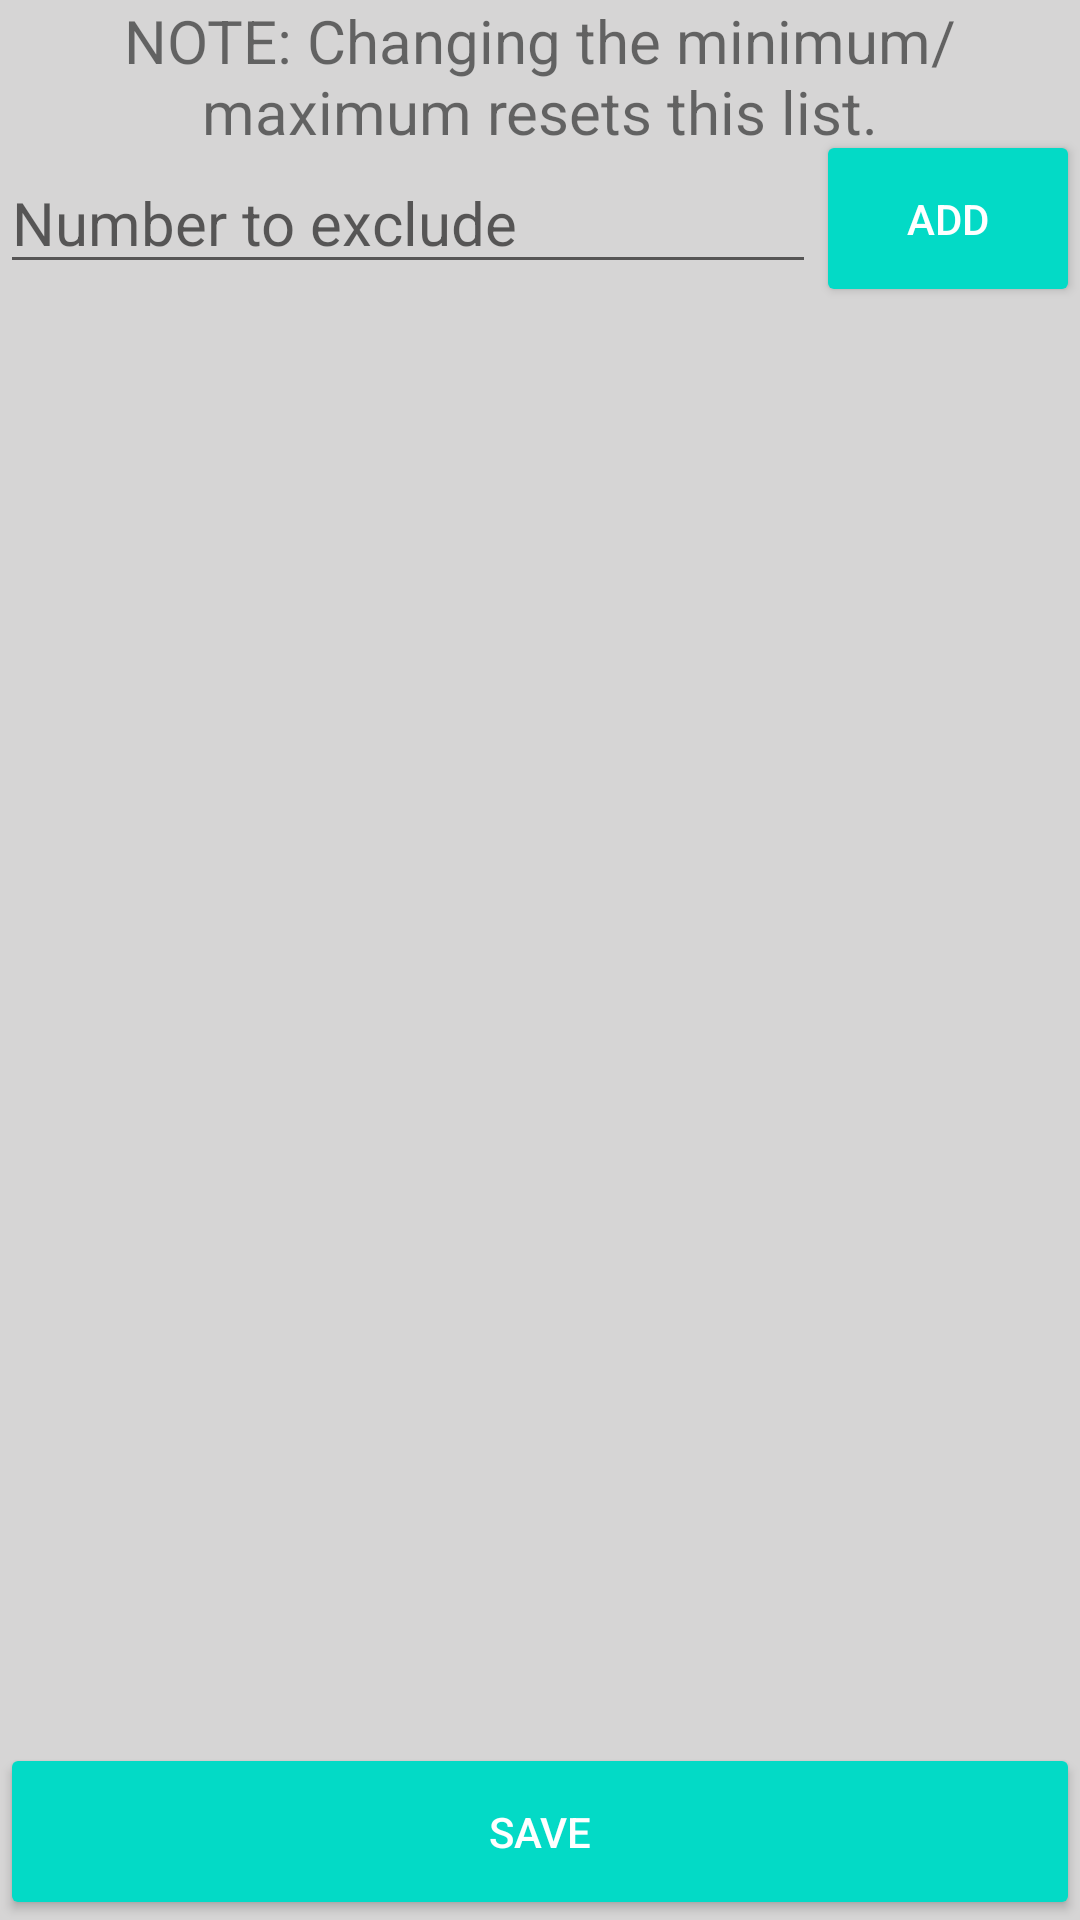

Here is an Android app screen rendered from its layout file. Give the layout XML and the strings, colors and styles it references.
<!-- AndroidManifest.xml: application theme AppTheme -->
<!-- res/layout/fragment_excluded_numbers.xml -->
<?xml version="1.0" encoding="utf-8"?>
<androidx.constraintlayout.widget.ConstraintLayout xmlns:android="http://schemas.android.com/apk/res/android"
    xmlns:app="http://schemas.android.com/apk/res-auto"
    xmlns:tools="http://schemas.android.com/tools"
    android:layout_width="match_parent"
    android:layout_height="match_parent"
    tools:context=".ui.excludedNumbers.ExcludedNumbersFragment">

    <TextView
        android:id="@+id/excluded_title"
        android:layout_width="wrap_content"
        android:layout_height="wrap_content"
        android:gravity="center"
        android:text="@string/excluded_title"
        android:textSize="20sp"
        app:layout_constraintEnd_toEndOf="parent"
        app:layout_constraintStart_toStartOf="parent"
        app:layout_constraintTop_toTopOf="parent" />

    <EditText
        android:id="@+id/excluded_input"
        android:layout_width="0dp"
        android:layout_height="wrap_content"
        android:hint="@string/excluded_hint"
        android:imeOptions="actionDone"
        android:importantForAutofill="no"
        android:inputType="number"
        android:maxLength="9"
        android:maxLines="1"
        android:textSize="20sp"
        app:layout_constraintEnd_toStartOf="@id/excluded_add_btn"
        app:layout_constraintHorizontal_weight="1"
        app:layout_constraintStart_toStartOf="parent"
        app:layout_constraintTop_toBottomOf="@id/excluded_title" />

    <Button
        android:id="@+id/excluded_add_btn"
        style="@style/Widget.AppCompat.Button.Colored"
        android:layout_width="wrap_content"
        android:layout_height="wrap_content"
        android:paddingVertical="20dp"
        android:text="@string/add_btn"
        app:layout_constraintBottom_toTopOf="@id/recycler_view"
        app:layout_constraintEnd_toEndOf="parent"
        app:layout_constraintStart_toEndOf="@id/excluded_input"
        app:layout_constraintTop_toBottomOf="@id/excluded_title" />

    <androidx.recyclerview.widget.RecyclerView
        android:id="@+id/recycler_view"
        android:layout_width="match_parent"
        android:layout_height="0dp"
        app:layoutManager="androidx.recyclerview.widget.LinearLayoutManager"
        app:layout_constraintBottom_toTopOf="@+id/save_btn"
        app:layout_constraintEnd_toEndOf="parent"
        app:layout_constraintStart_toStartOf="parent"
        app:layout_constraintTop_toBottomOf="@id/excluded_input" />

    <Button
        android:id="@+id/save_btn"
        style="@style/Widget.AppCompat.Button.Colored"
        android:layout_width="match_parent"
        android:layout_height="wrap_content"
        android:paddingVertical="20dp"
        android:text="@string/excluded_save"
        app:layout_constraintBottom_toBottomOf="parent"
        app:layout_constraintEnd_toEndOf="parent"
        app:layout_constraintStart_toStartOf="parent" />

</androidx.constraintlayout.widget.ConstraintLayout>
<!-- resources referenced by this layout -->
<resources>
  <string name="add_btn">Add</string>
  <string name="excluded_hint">Number to exclude</string>
  <string name="excluded_save">Save</string>
  <string name="excluded_title">NOTE: Changing the minimum/maximum resets this list.</string>
  <style name="AppTheme" parent="Theme.MaterialComponents.DayNight.DarkActionBar">
          
          <item name="colorPrimary">@color/colorPrimary</item>
          <item name="colorPrimaryVariant">@color/colorPrimaryDark</item>
          <item name="colorOnPrimary">@color/colorAccent</item>
  
          
          <item name="colorSurface">@color/colorPrimaryDark</item>
          <item name="colorOnSurface">@color/colorAccent</item>
  
          <item name="colorError">@color/colorError</item>
          <item name="colorOnError">@color/colorOnError</item>
  
          <item name="android:colorBackground">@color/colorBackground</item>
          <item name="colorOnBackground">@color/colorWhite</item>
  
          <item name="scrimBackground">@color/mtrl_scrim_color</item>
  
          <item name="android:statusBarColor">@color/colorPrimaryDark</item>
          
          <item name="android:navigationBarColor">@color/colorPrimaryDark</item>
      </style>
  <color name="colorPrimary">#0C8CAA</color>
  <color name="colorPrimaryDark">#137083</color>
  <color name="colorAccent">#1FCBF1</color>
  <color name="colorError">#C51313</color>
  <color name="colorOnError">#A8A3A3</color>
  <color name="colorBackground">#D6D5D5</color>
  <color name="colorWhite">#FFFFFF</color>
</resources>
